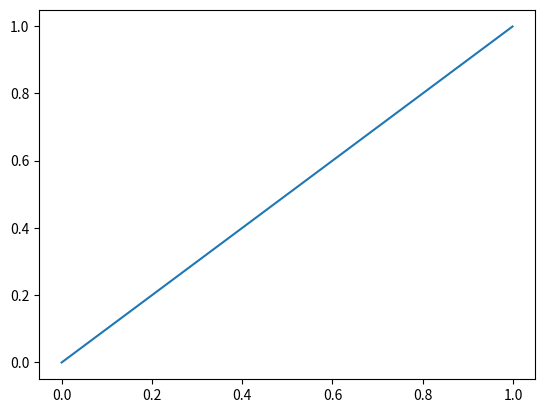

Recreate this plot in Python.
import matplotlib.pyplot as plt
import numpy as np

Nt = 1000
dx = 0.001

x = np.empty(Nt, float)
y = np.empty(Nt, float)

x[0] = 0
y[0] = 0

for n in range(Nt - 1):
    y[n+1] = y[n] + dx
    x[n+1] = x[n] + dx

plt.plot(x, y)
plt.show()
